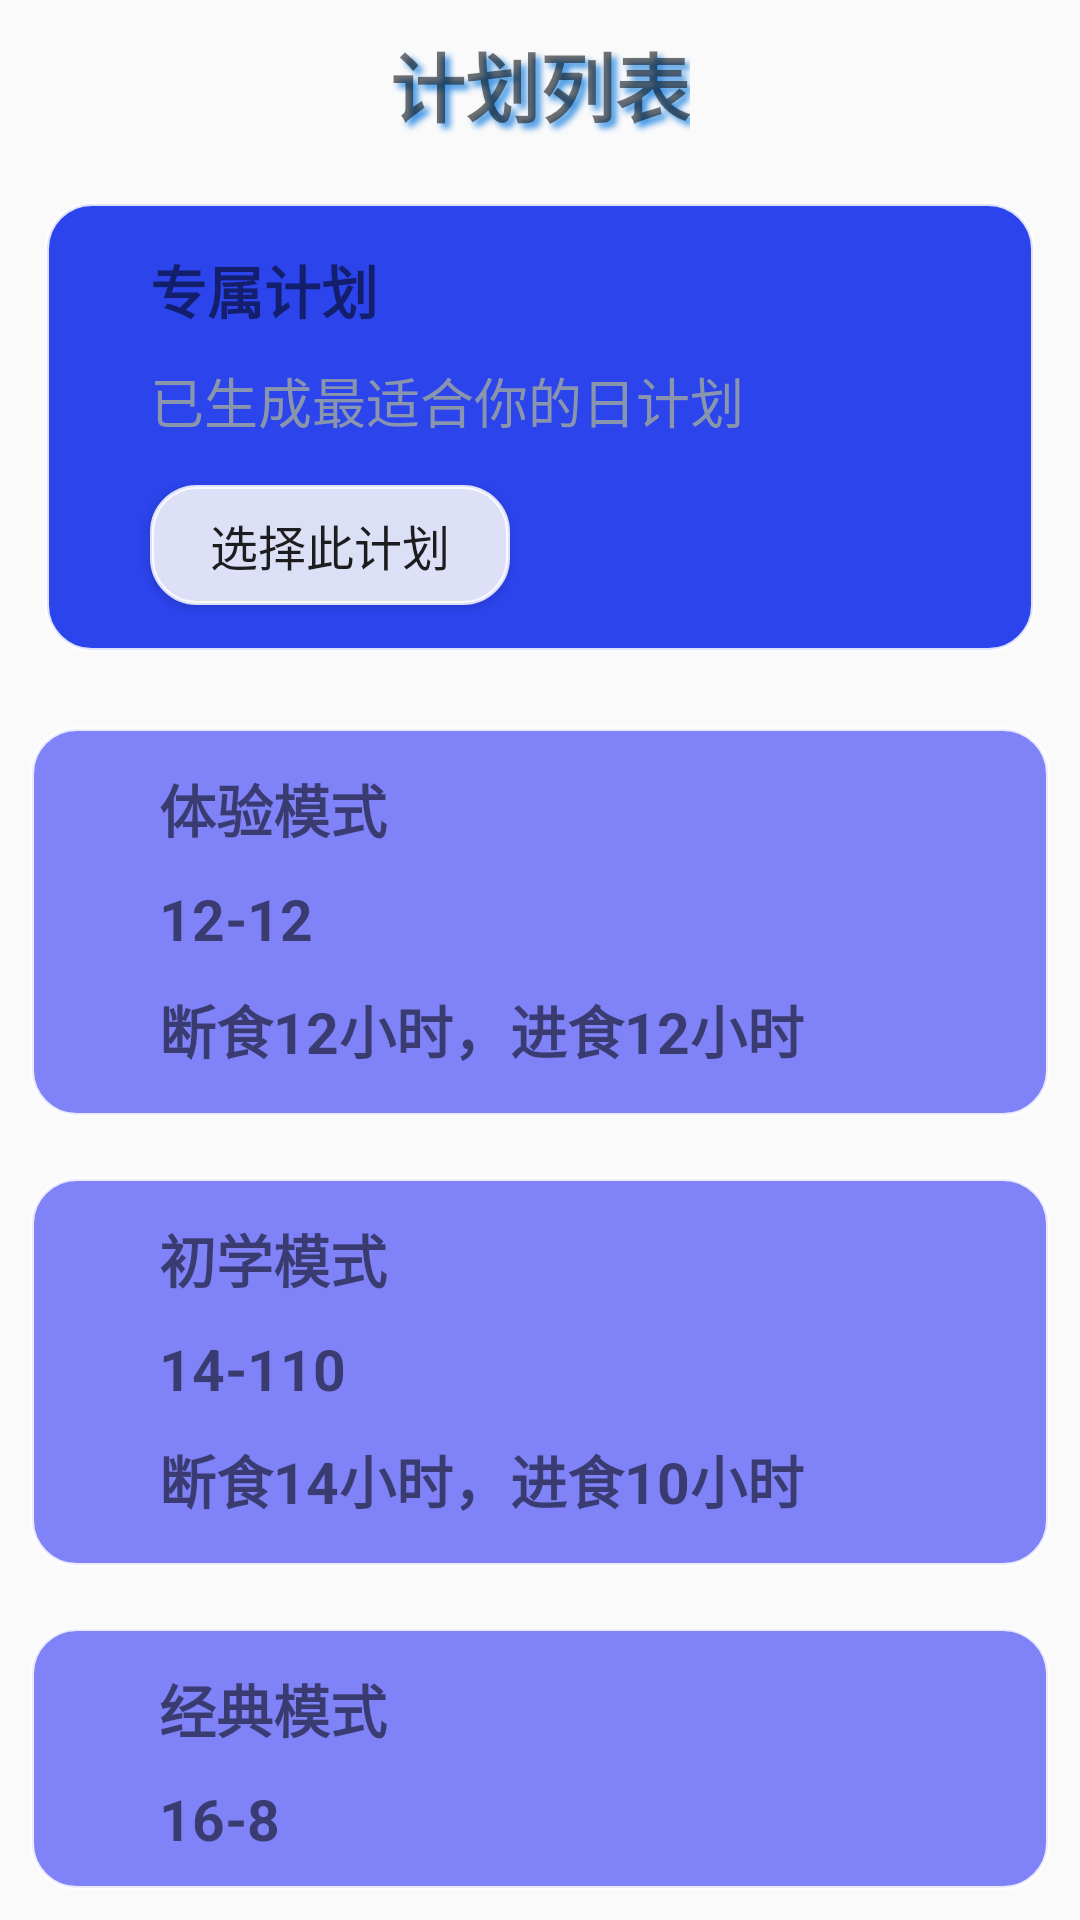

Write the Android layout XML for this screen, with the resource values it uses.
<!-- AndroidManifest.xml: application theme Theme.Diet11 -->
<!-- res/layout/layout_plan1.xml -->
<?xml version="1.0" encoding="utf-8"?>
<LinearLayout xmlns:android="http://schemas.android.com/apk/res/android"
    android:layout_width="match_parent"
    android:layout_height="match_parent"
    android:orientation="vertical">
    <TextView
        android:layout_width="wrap_content"
        android:layout_height="wrap_content"
        android:text="计划列表"
        android:shadowColor="@color/qing"
        android:shadowRadius="5"
        android:shadowDx="5"
        android:shadowDy="5"
        android:layout_gravity="center"
        android:textStyle="bold"
        android:textSize="25sp"
        android:layout_marginTop="10dp"
        android:layout_marginBottom="6dp"/>
    <LinearLayout
        android:layout_width="wrap_content"
        android:layout_height="wrap_content"
        android:background="@drawable/box"
        android:layout_gravity="center"
        android:layout_margin="15dp"
        android:orientation="vertical"
        android:padding="5dp">
        <TextView
            android:layout_width="wrap_content"
            android:layout_height="wrap_content"
            android:text="专属计划"
            android:textStyle="bold"
            android:textSize="19sp"
            android:layout_gravity="left"
            android:layout_marginLeft="30dp"
            android:layout_marginTop="10dp"/>
        <TextView
            android:layout_marginLeft="30dp"
            android:layout_marginTop="10dp"
            android:layout_width="wrap_content"
            android:layout_height="wrap_content"
            android:text="已生成最适合你的日计划"
            android:textColor="@color/grey"
            android:textSize="18sp"
            android:layout_gravity="left"/>
        <Button
            android:layout_width="120dp"
            android:layout_height="40dp"
            android:text="选择此计划"
            android:background="@drawable/button"
            android:layout_gravity="left"
            android:layout_marginTop="15dp"
            android:layout_marginLeft="30dp"
            android:textSize="16sp"/>
    </LinearLayout>

    <LinearLayout
        android:layout_width="wrap_content"
        android:layout_height="wrap_content"
        android:background="@drawable/box2"
        android:layout_gravity="center"
        android:layout_margin="10dp"
        android:padding="13dp"
        android:orientation="vertical">
    <TextView
        android:layout_width="wrap_content"
        android:layout_height="wrap_content"
        android:text="体验模式"
        android:textSize="19sp"
        android:textStyle="bold"
        android:layout_gravity="left"
        android:layout_marginLeft="30dp"
         />
        <TextView
            android:layout_width="wrap_content"
            android:layout_height="wrap_content"
            android:text="12-12"
            android:textSize="19sp"
            android:textStyle="bold"
            android:layout_gravity="left"
            android:layout_marginLeft="30dp"
            android:layout_marginTop="10dp"
            />
        <TextView
            android:layout_width="wrap_content"
            android:layout_height="wrap_content"
            android:text="断食12小时，进食12小时"
            android:textSize="19sp"
            android:textStyle="bold"
            android:layout_gravity="left"
            android:layout_marginLeft="30dp"
            android:layout_marginTop="10dp"
            />
    </LinearLayout>
    <LinearLayout
        android:layout_width="wrap_content"
        android:layout_height="wrap_content"
        android:background="@drawable/box2"
        android:layout_gravity="center"
        android:layout_margin="10dp"
        android:orientation="vertical"
        android:padding="13dp">
        <TextView
            android:layout_width="wrap_content"
            android:layout_height="wrap_content"
            android:text="初学模式"
            android:textSize="19sp"
            android:textStyle="bold"
            android:layout_gravity="left"
            android:layout_marginLeft="30dp"
            />
        <TextView
            android:layout_width="wrap_content"
            android:layout_height="wrap_content"
            android:text="14-110"
            android:textSize="19sp"
            android:textStyle="bold"
            android:layout_gravity="left"
            android:layout_marginLeft="30dp"
            android:layout_marginTop="10dp"
            />
        <TextView
            android:layout_width="wrap_content"
            android:layout_height="wrap_content"
            android:text="断食14小时，进食10小时"
            android:textSize="19sp"
            android:textStyle="bold"
            android:layout_gravity="left"
            android:layout_marginLeft="30dp"
            android:layout_marginTop="10dp"
            />
    </LinearLayout>
    <LinearLayout
        android:layout_width="wrap_content"
        android:layout_height="wrap_content"
        android:background="@drawable/box2"
        android:layout_gravity="center"
        android:layout_margin="10dp"
        android:orientation="vertical"
        android:padding="13dp">
        <TextView
            android:layout_width="wrap_content"
            android:layout_height="wrap_content"
            android:text="经典模式"
            android:textSize="19sp"
            android:textStyle="bold"
            android:layout_gravity="left"
            android:layout_marginLeft="30dp"
            />
        <TextView
            android:layout_width="wrap_content"
            android:layout_height="wrap_content"
            android:text="16-8"
            android:textSize="19sp"
            android:textStyle="bold"
            android:layout_gravity="left"
            android:layout_marginLeft="30dp"
            android:layout_marginTop="10dp"
            />
        <TextView
            android:layout_width="wrap_content"
            android:layout_height="wrap_content"
            android:text="断食16小时，进食8小时"
            android:textSize="19sp"
            android:textStyle="bold"
            android:layout_gravity="left"
            android:layout_marginLeft="30dp"
            android:layout_marginTop="10dp"
            />
    </LinearLayout>
    <LinearLayout
        android:layout_width="wrap_content"
        android:layout_height="wrap_content"
        android:background="@drawable/box2"
        android:layout_gravity="center"
        android:layout_margin="10dp"
        android:orientation="vertical">
        <TextView
            android:layout_width="wrap_content"
            android:layout_height="wrap_content"
            android:text="高阶模式"
            android:textSize="19sp"
            android:textStyle="bold"
            android:layout_gravity="left"
            android:layout_marginLeft="30dp"
            />
        <TextView
            android:layout_width="wrap_content"
            android:layout_height="wrap_content"
            android:text="18-6"
            android:textSize="19sp"
            android:textStyle="bold"
            android:layout_gravity="left"
            android:layout_marginLeft="30dp"
            android:layout_marginTop="10dp"
            />
        <TextView
            android:layout_width="wrap_content"
            android:layout_height="wrap_content"
            android:text="断食18小时，进食6小时"
            android:textSize="19sp"
            android:textStyle="bold"
            android:layout_gravity="left"
            android:layout_marginLeft="30dp"
            android:layout_marginTop="10dp"
            />
    </LinearLayout>
</LinearLayout>
<!-- resources referenced by this layout -->
<resources>
  <color name="grey">#E9939CA5</color>
  <color name="qing">#4095E5</color>
  <!-- drawable box (drawable) -->
  <?xml version="1.0" encoding="utf-8"?>
  <shape xmlns:android="http://schemas.android.com/apk/res/android">
      <solid android:color="#2B44EC" />
      <stroke
          android:width="1.3dp"
          android:color="@color/white"/>
      <padding
          android:bottom="1dp"
          android:left="1dp"
          android:right="1dp"
          android:top="1dp" />
      <corners android:radius="15dp" />
      <size
          android:width="350dp"
          android:height="150dp"/>
  </shape>
  <!-- drawable box2 (drawable) -->
  <?xml version="1.0" encoding="utf-8"?>
  <shape xmlns:android="http://schemas.android.com/apk/res/android">
      <solid android:color="@color/purple_700" />
      <stroke
          android:width="1.3dp"
          android:color="@color/white"/>
      <padding
          android:bottom="1dp"
          android:left="1dp"
          android:right="1dp"
          android:top="1dp" />
      <corners android:radius="15dp" />
      <size
          android:width="350dp"
          android:height="130dp"/>
  </shape>
  <!-- drawable button (drawable) -->
  <?xml version="1.0" encoding="utf-8"?>
  <shape xmlns:android="http://schemas.android.com/apk/res/android">
      <solid android:color="@color/white" />
      <stroke
          android:width="1.3dp"
          android:color="@color/white"/>
      <padding
          android:bottom="1dp"
          android:left="1dp"
          android:right="1dp"
          android:top="1dp" />
      <corners android:radius="15dp" />
  </shape>
  <style name="Theme.Diet11" parent="Theme.MaterialComponents.DayNight.DarkActionBar.Bridge">"&gt;
          
          <item name="colorPrimary">@color/purple_500</item>
          <item name="colorPrimaryVariant">@color/purple_700</item>
          <item name="colorOnPrimary">@color/white</item>
          
          <item name="colorSecondary">@color/teal_200</item>
          <item name="colorSecondaryVariant">@color/teal_700</item>
          <item name="colorOnSecondary">@color/black</item>
          
          <item name="android:statusBarColor">?attr/colorPrimaryVariant</item>
          
      </style>
  <color name="white">#D7FFFFFF</color>
  <color name="purple_700">#7F83F7</color>
  <color name="purple_500">#FF6200EE</color>
  <color name="teal_200">#FF03DAC5</color>
  <color name="teal_700">#FF018786</color>
  <color name="black">#FF000000</color>
</resources>
